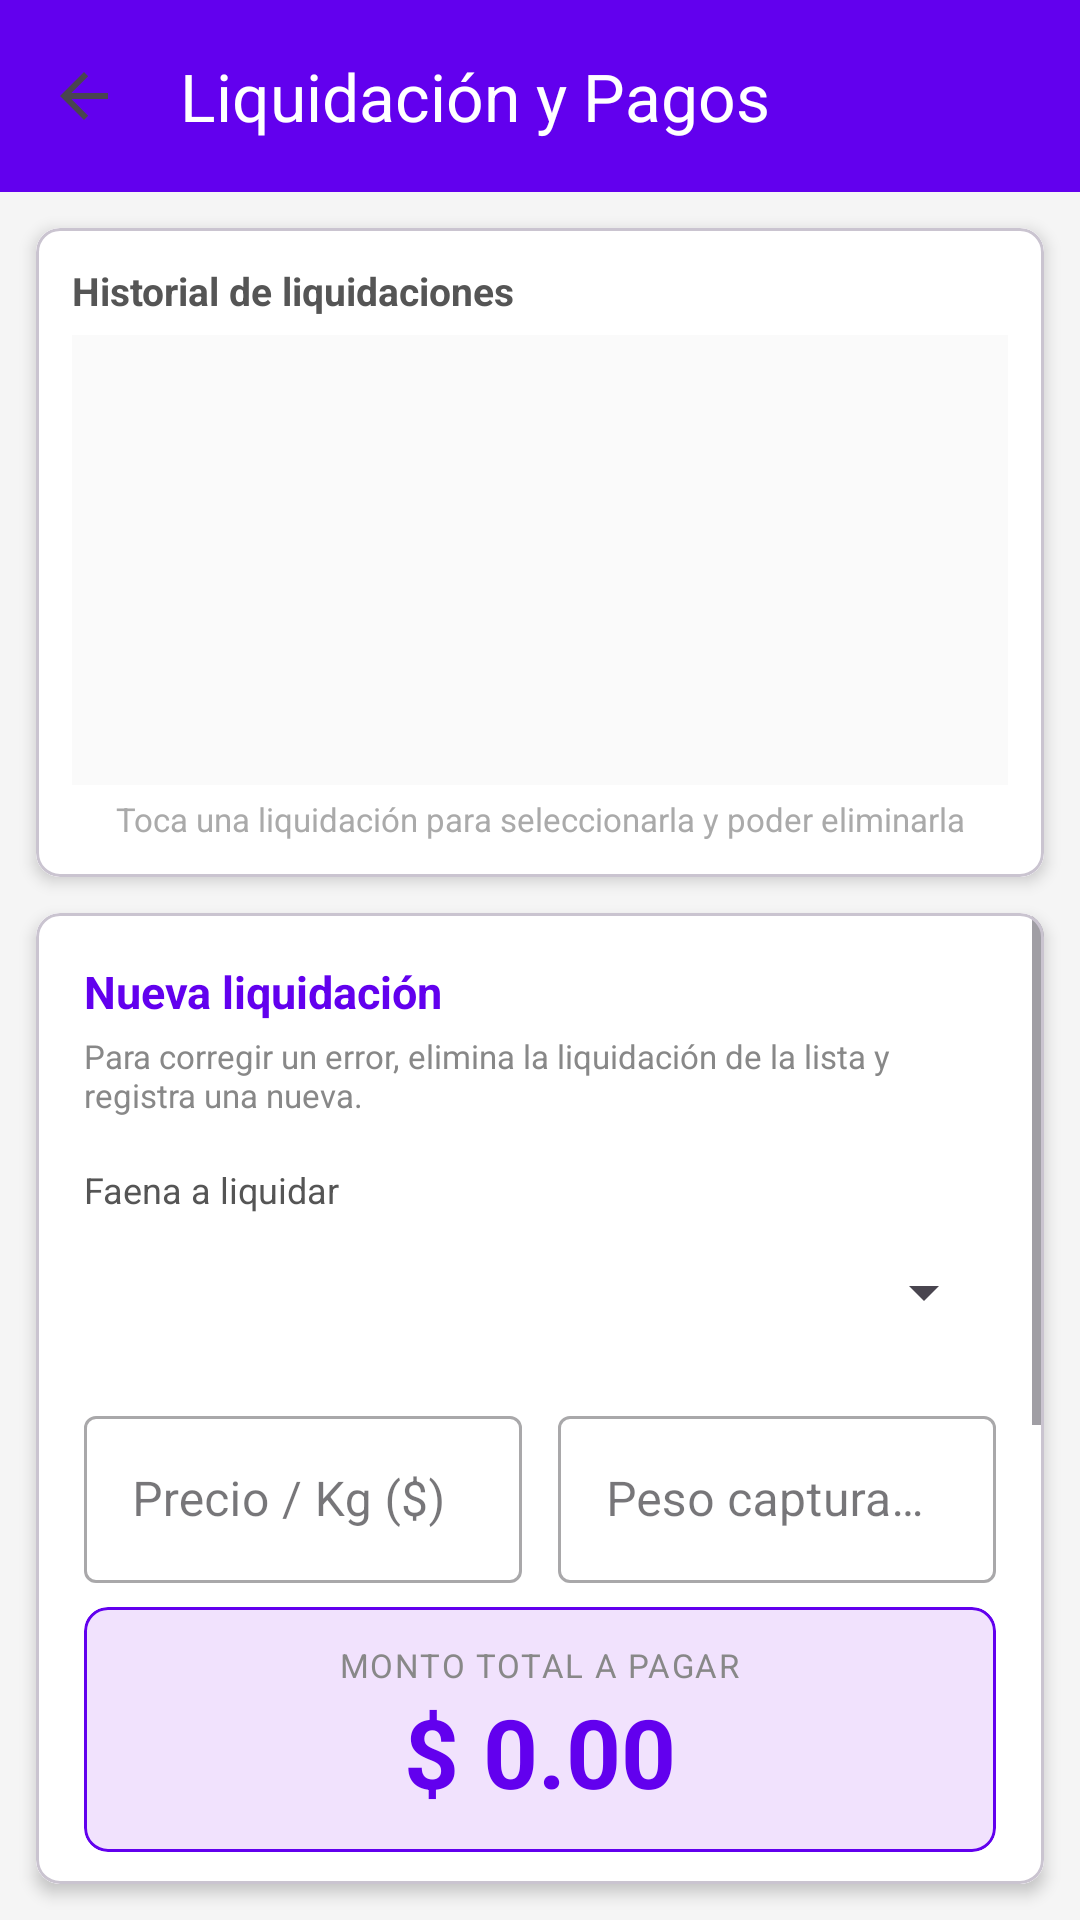

Write the Android layout XML for this screen, with the resource values it uses.
<!-- AndroidManifest.xml: application theme Theme.TareaFishGold -->
<!-- res/layout/activity_liquidacion_pago.xml -->
<?xml version="1.0" encoding="utf-8"?>
<LinearLayout xmlns:android="http://schemas.android.com/apk/res/android"
    xmlns:app="http://schemas.android.com/apk/res-auto"
    android:layout_width="match_parent"
    android:layout_height="match_parent"
    android:orientation="vertical"
    android:background="#F5F5F5"
    android:fitsSystemWindows="true">

    <com.google.android.material.appbar.MaterialToolbar
        android:id="@+id/toolbarLiquidacion"
        android:layout_width="match_parent"
        android:layout_height="?attr/actionBarSize"
        android:background="?attr/colorPrimary"
        app:navigationIcon="?attr/homeAsUpIndicator"
        app:title="Liquidación y Pagos"
        app:titleTextColor="@android:color/white" />

    
    <com.google.android.material.card.MaterialCardView
        android:layout_width="match_parent"
        android:layout_height="wrap_content"
        android:layout_margin="12dp"
        app:cardCornerRadius="8dp"
        app:cardElevation="3dp">

        <LinearLayout
            android:layout_width="match_parent"
            android:layout_height="wrap_content"
            android:orientation="vertical"
            android:padding="12dp"
            android:background="@android:color/white">

            <TextView
                android:layout_width="wrap_content"
                android:layout_height="wrap_content"
                android:text="Historial de liquidaciones"
                android:textStyle="bold"
                android:textSize="13sp"
                android:textColor="#555555"
                android:layout_marginBottom="6dp" />

            <ListView
                android:id="@+id/lvLiquidaciones"
                android:layout_width="match_parent"
                android:layout_height="150dp"
                android:divider="#EEEEEE"
                android:dividerHeight="1dp"
                android:background="#FAFAFA" />

            <TextView
                android:layout_width="match_parent"
                android:layout_height="wrap_content"
                android:text="Toca una liquidación para seleccionarla y poder eliminarla"
                android:textSize="11sp"
                android:textColor="#AAAAAA"
                android:gravity="center"
                android:layout_marginTop="4dp" />
        </LinearLayout>
    </com.google.android.material.card.MaterialCardView>

    
    <com.google.android.material.card.MaterialCardView
        android:layout_width="match_parent"
        android:layout_height="0dp"
        android:layout_weight="1"
        android:layout_marginHorizontal="12dp"
        android:layout_marginBottom="12dp"
        app:cardCornerRadius="8dp"
        app:cardElevation="3dp">

        <ScrollView
            android:layout_width="match_parent"
            android:layout_height="match_parent">

            <LinearLayout
                android:layout_width="match_parent"
                android:layout_height="wrap_content"
                android:orientation="vertical"
                android:padding="16dp"
                android:background="@android:color/white">

                <TextView
                    android:layout_width="wrap_content"
                    android:layout_height="wrap_content"
                    android:text="Nueva liquidación"
                    android:textStyle="bold"
                    android:textSize="15sp"
                    android:textColor="?attr/colorPrimary"
                    android:layout_marginBottom="4dp" />

                <TextView
                    android:layout_width="wrap_content"
                    android:layout_height="wrap_content"
                    android:text="Para corregir un error, elimina la liquidación de la lista y registra una nueva."
                    android:textSize="11sp"
                    android:textColor="#888888"
                    android:layout_marginBottom="16dp" />

                <TextView
                    android:layout_width="wrap_content"
                    android:layout_height="wrap_content"
                    android:text="Faena a liquidar"
                    android:textColor="#555555"
                    android:textSize="12sp"
                    android:layout_marginBottom="2dp" />

                <Spinner
                    android:id="@+id/spPlanificacion"
                    android:layout_width="match_parent"
                    android:layout_height="48dp"
                    android:layout_marginBottom="12dp" />

                
                <LinearLayout
                    android:layout_width="match_parent"
                    android:layout_height="wrap_content"
                    android:orientation="horizontal"
                    android:layout_marginBottom="8dp">

                    <com.google.android.material.textfield.TextInputLayout
                        style="@style/Widget.MaterialComponents.TextInputLayout.OutlinedBox"
                        android:layout_width="0dp"
                        android:layout_weight="1"
                        android:layout_height="wrap_content"
                        android:hint="Precio / Kg ($)"
                        android:layout_marginEnd="6dp">

                        <com.google.android.material.textfield.TextInputEditText
                            android:id="@+id/etPrecioPorKg"
                            android:layout_width="match_parent"
                            android:layout_height="wrap_content"
                            android:inputType="numberDecimal" />
                    </com.google.android.material.textfield.TextInputLayout>

                    <com.google.android.material.textfield.TextInputLayout
                        style="@style/Widget.MaterialComponents.TextInputLayout.OutlinedBox"
                        android:layout_width="0dp"
                        android:layout_weight="1"
                        android:layout_height="wrap_content"
                        android:hint="Peso capturado (Kg)"
                        android:layout_marginStart="6dp">

                        <com.google.android.material.textfield.TextInputEditText
                            android:id="@+id/etPesoCapturado"
                            android:layout_width="match_parent"
                            android:layout_height="wrap_content"
                            android:inputType="numberDecimal" />
                    </com.google.android.material.textfield.TextInputLayout>
                </LinearLayout>

                
                <com.google.android.material.card.MaterialCardView
                    android:layout_width="match_parent"
                    android:layout_height="wrap_content"
                    android:layout_marginBottom="16dp"
                    app:cardCornerRadius="8dp"
                    app:cardElevation="0dp"
                    app:strokeColor="?attr/colorPrimary"
                    app:strokeWidth="1dp">

                    <LinearLayout
                        android:layout_width="match_parent"
                        android:layout_height="wrap_content"
                        android:orientation="vertical"
                        android:gravity="center"
                        android:padding="12dp">

                        <TextView
                            android:layout_width="wrap_content"
                            android:layout_height="wrap_content"
                            android:text="MONTO TOTAL A PAGAR"
                            android:textSize="11sp"
                            android:textColor="#888888"
                            android:letterSpacing="0.05" />

                        <TextView
                            android:id="@+id/tvMontoEstimado"
                            android:layout_width="wrap_content"
                            android:layout_height="wrap_content"
                            android:text="$ 0.00"
                            android:textSize="32sp"
                            android:textStyle="bold"
                            android:textColor="?attr/colorPrimary" />
                    </LinearLayout>
                </com.google.android.material.card.MaterialCardView>

                <com.google.android.material.textfield.TextInputLayout
                    style="@style/Widget.MaterialComponents.TextInputLayout.OutlinedBox"
                    android:layout_width="match_parent"
                    android:layout_height="wrap_content"
                    android:hint="Capitán Responsable"
                    android:layout_marginBottom="8dp">

                    <com.google.android.material.textfield.TextInputEditText
                        android:id="@+id/etCapitanResponsable"
                        android:layout_width="match_parent"
                        android:layout_height="wrap_content"
                        android:inputType="textCapWords" />
                </com.google.android.material.textfield.TextInputLayout>

                <com.google.android.material.textfield.TextInputLayout
                    style="@style/Widget.MaterialComponents.TextInputLayout.OutlinedBox"
                    android:layout_width="match_parent"
                    android:layout_height="wrap_content"
                    android:hint="Observaciones (opcional)"
                    android:layout_marginBottom="16dp">

                    <com.google.android.material.textfield.TextInputEditText
                        android:id="@+id/etObsLiquidacion"
                        android:layout_width="match_parent"
                        android:layout_height="wrap_content"
                        android:inputType="textMultiLine"
                        android:minLines="2" />
                </com.google.android.material.textfield.TextInputLayout>

                <Button
                    android:id="@+id/btnFinalizarPagar"
                    android:layout_width="match_parent"
                    android:layout_height="wrap_content"
                    android:text="Registrar liquidación"
                    android:backgroundTint="#00ACC1"
                    android:textColor="@android:color/white"
                    android:layout_marginBottom="8dp" />

                <Button
                    android:id="@+id/btnEliminarLiquidacion"
                    android:layout_width="match_parent"
                    android:layout_height="wrap_content"
                    android:text="Eliminar liquidación seleccionada"
                    android:backgroundTint="#E53935"
                    android:textColor="@android:color/white"
                    android:enabled="false" />

            </LinearLayout>
        </ScrollView>
    </com.google.android.material.card.MaterialCardView>

</LinearLayout>
<!-- resources referenced by this layout -->
<resources>
  <style name="Theme.TareaFishGold" parent="Base.Theme.TareaFishGold" />
  <style name="Base.Theme.TareaFishGold" parent="Theme.Material3.Light.NoActionBar">
          <item name="colorPrimary">#6200EE</item>
          <item name="colorOnPrimary">#FFFFFF</item>
          <item name="actionOverflowMenuStyle">@style/Widget.AppCompat.PopupMenu.Overflow</item>
          <item name="android:itemBackground">@android:color/white</item>
          <item name="android:textColorPrimary">@color/black</item>
      </style>
  <color name="black">#FF000000</color>
</resources>
